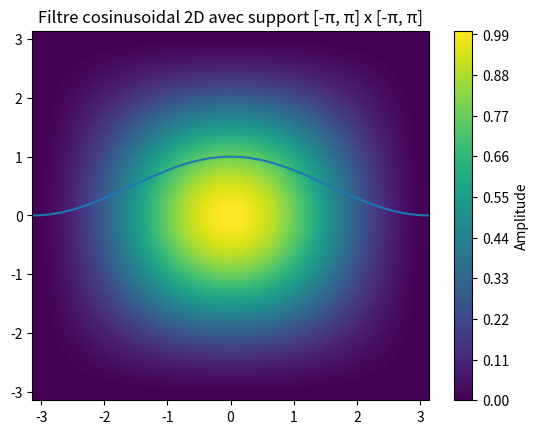

This chart was generated by the following Python code: (Note: this script raises an exception after producing the figure.)
import numpy as np
import matplotlib.pyplot as plt
from scipy.io import loadmat
from scipy.fft import fft2, fftshift, ifft2

#Filtre cosinusoidal 1D (#2a)
x = np.linspace(-np.pi, np.pi, 512)

#On crée une fonction h qui, aux points clés de la fonction porte
#donne le même résultat. h(0) = 1 et h(+-pi) = 0
h = (1 + np.cos(x))/2
plt.plot(x, h)
plt.title("Filtre cosinusoidal 1D avec support [-π, π]")
plt.savefig('2a_filtre_cosinusoidal.jpg')
plt.show()

#Généralisation du filtre (#2b)
x = np.linspace(-np.pi, np.pi, 512)
y = np.linspace(-np.pi, np.pi, 512)
X, Y = np.meshgrid(x, y)

H = (1 + np.cos(X))/2 * (1 + np.cos(Y))/2

plt.contourf(X, Y, H, levels=100)
plt.colorbar(label="Amplitude")
plt.title("Filtre cosinusoidal 2D avec support [-π, π] x [-π, π]")
plt.savefig('2b_filtre_cosinusoidal_generalisation.jpg')
plt.show()

#fft2 de Lena.mat (#2c)
lena = loadmat("lena.mat")['M']

lena_fft = fftshift(fft2(lena))
Image_spectre = np.log(np.abs(lena_fft))

plt.figure(figsize=(12, 6))
plt.subplot(1, 2, 1)
plt.imshow(lena)
plt.title('Lena')
plt.subplot(1, 2, 2)
plt.imshow(Image_spectre)
plt.title('Spectre de Fourier (échelle logarithmique)')
plt.savefig('2c_fft2_lena.jpg')
plt.show()

#Lena et filtre cosinusoidal (#2d)
x = np.linspace(-np.pi, np.pi, lena.shape[1])
y = np.linspace(-np.pi, np.pi, lena.shape[0])
X, Y = np.meshgrid(x, y)

lena_fenetree = lena * H
lena_fenetree_fft = fftshift(fft2(lena_fenetree))
Image_spectre_fenetree = np.log(np.abs(lena_fenetree_fft))

plt.figure(figsize=(12, 6))
plt.subplot(1, 2, 1)
plt.imshow(lena_fenetree)
plt.title('Lena fenêtrée')
plt.subplot(1, 2, 2)
plt.imshow(Image_spectre_fenetree)
plt.title('Spectre de Fourier fenêtré (échelle logarithmique)')
plt.savefig('2d_lena_filtre_cosinusoidal.jpg')
plt.show()

#Passe-bas dans Fourier (#2e)
def filtre_passe_bas(fft_image, M):
    x, y = fft_image.shape
    centre_x = x // 2
    centre_y = y // 2
    moitie_cote = int(np.sqrt(M) // 2)

    #1 à l'intérieur de notre carré √M x √M, 0 à l'extérieur
    filtre = np.zeros_like(fft_image)
    filtre[centre_x - moitie_cote:centre_x + moitie_cote, centre_y - moitie_cote:centre_y + moitie_cote] = 1

    fft_filtree = fft_image * filtre

    return fft_filtree

M_valeurs = [100, 500, 1000]
Images_filtrees = []
Spectres_filtres = []

for M in M_valeurs:
    fft_filtree = filtre_passe_bas(lena_fft, M)
    lena_filtree = np.abs(ifft2(fftshift(fft_filtree)))
    Images_filtrees.append((M, lena_filtree))
    Spectres_filtres.append((M, fft_filtree))

plt.figure(figsize=(18, 6))

#Pour chaque valeur à l'indice i dans Spectres_filtres, on récupère M et fft_image
for i, (M, fft_image) in enumerate(Spectres_filtres):
    #On met + 1 pour éviter les valeurs complexes
    Image_spectre = np.log(np.abs(fft_image) + 1)
    plt.subplot(1, 3, i + 1)
    plt.imshow(Image_spectre)
    plt.title(f'Spectre filtré avec M={M}')
    plt.axis('off')
plt.savefig('2e_passe_bas_fourier.jpg')
plt.show()

#Regénération des images de Lena (#2f)

#Pour chaque valeur à l'indice i dans Images_filtrees, on récupère M et image
for i, (M, image) in enumerate(Images_filtrees):

    #On calcule l'ecart quadratique
    eqm = np.mean((lena - image) ** 2)

    #On divise le nombre de points M par le nombre de points total
    pourcentage_points = (M / (lena.shape[0] * lena.shape[1])) * 100

    plt.subplot(1, 3, i + 1)
    plt.imshow(image)
    plt.title(f'M={M}\nEQM={eqm:.2f}\n% Points={pourcentage_points:.2f}%')
    plt.axis('off')

plt.savefig('2f_passe_bas_lena.jpg')
plt.show()







